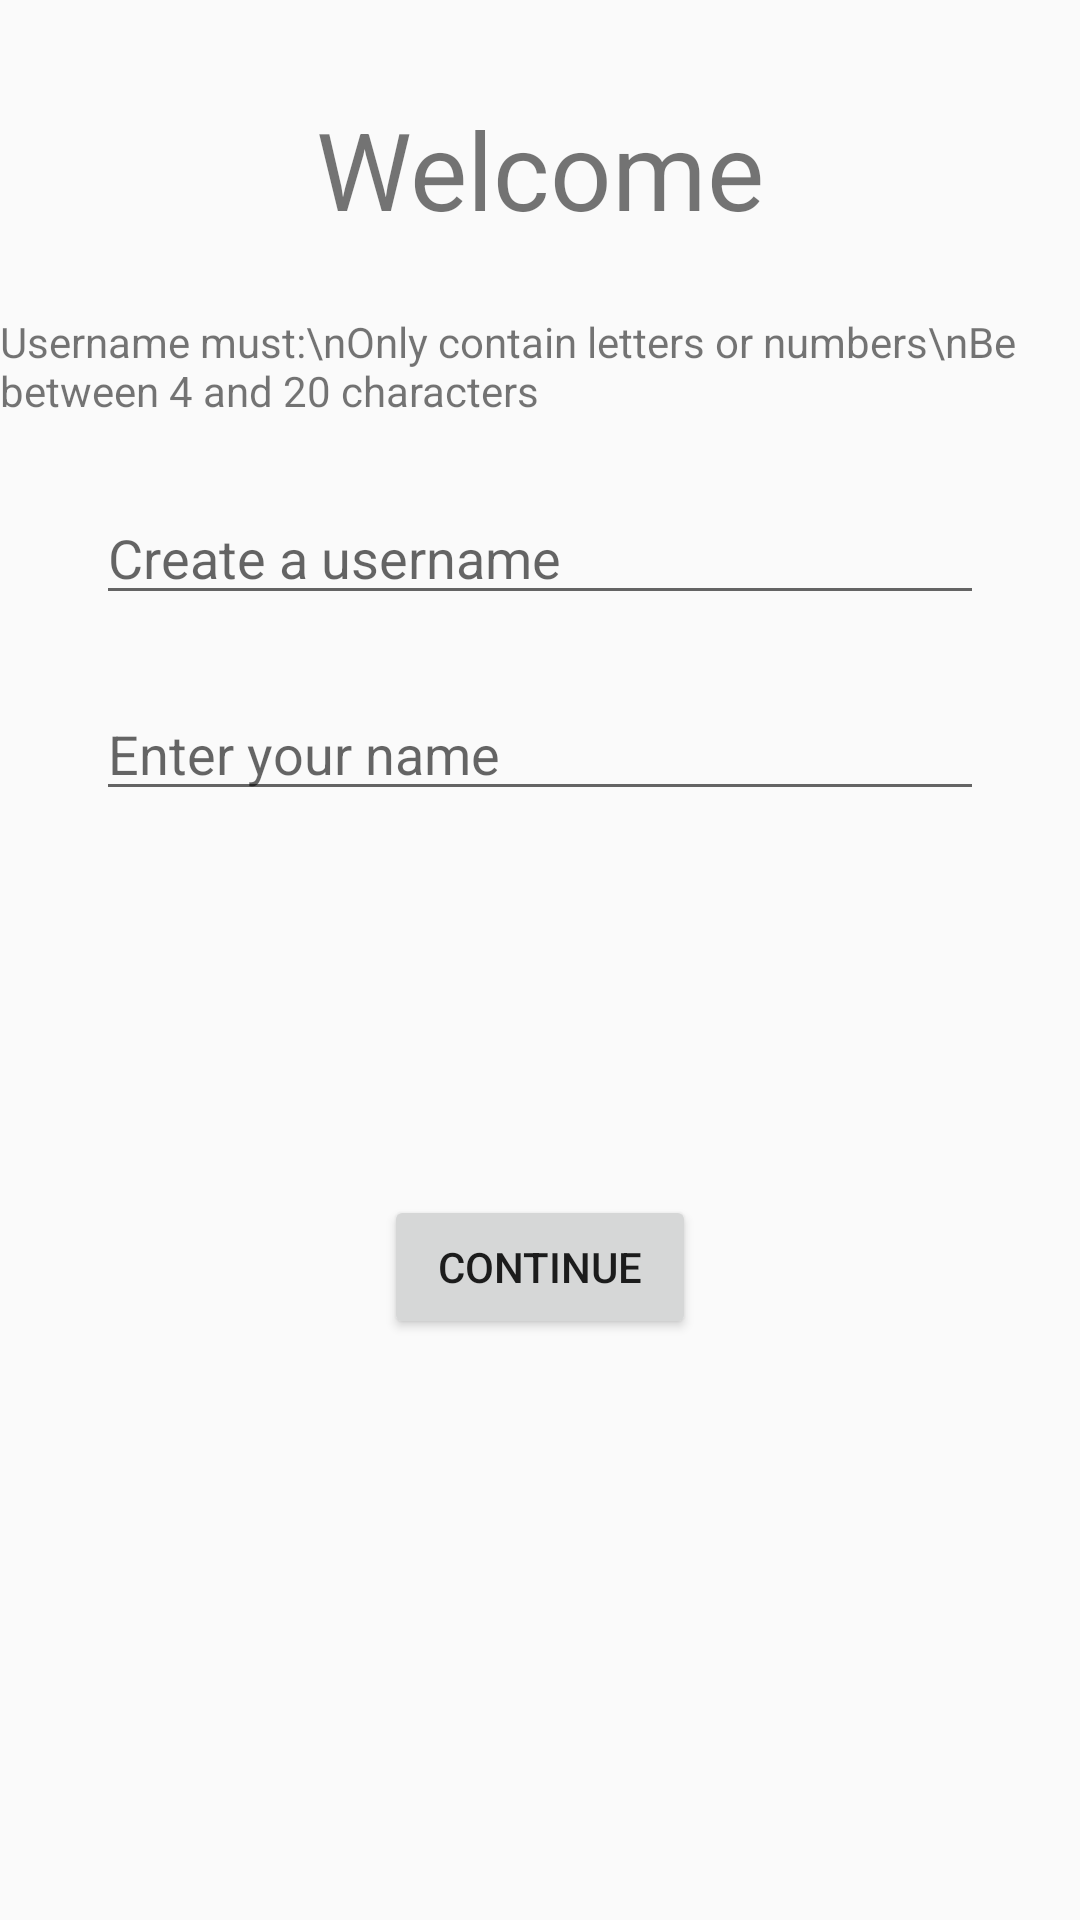

Layout XML and referenced resources for this Android screen:
<!-- AndroidManifest.xml: application theme AppTheme -->
<!-- res/layout/activity_welcome.xml -->
<?xml version="1.0" encoding="utf-8"?>
<androidx.constraintlayout.widget.ConstraintLayout xmlns:android="http://schemas.android.com/apk/res/android"
    xmlns:app="http://schemas.android.com/apk/res-auto"
    xmlns:tools="http://schemas.android.com/tools"
    android:layout_width="match_parent"
    android:layout_height="match_parent"
    tools:context=".utils.WelcomeActivity">

    <TextView
        android:id="@+id/welcomeText"
        android:layout_width="wrap_content"
        android:layout_height="wrap_content"
        android:layout_marginTop="32dp"
        android:text="Welcome"
        android:textSize="36sp"
        app:layout_constraintEnd_toEndOf="parent"
        app:layout_constraintStart_toStartOf="parent"
        app:layout_constraintTop_toTopOf="parent" />

    <EditText
        android:id="@+id/inputUsername"
        android:layout_width="0dp"
        android:layout_height="wrap_content"
        android:layout_marginStart="32dp"
        android:layout_marginTop="24dp"
        android:layout_marginEnd="32dp"
        android:ems="10"
        android:hint="Create a username"
        android:inputType="textPersonName"
        app:layout_constraintEnd_toEndOf="parent"
        app:layout_constraintHorizontal_bias="0.0"
        app:layout_constraintStart_toStartOf="parent"
        app:layout_constraintTop_toBottomOf="@+id/instructionsText" />

    <EditText
        android:id="@+id/inputName"
        android:layout_width="0dp"
        android:layout_height="wrap_content"
        android:layout_marginStart="32dp"
        android:layout_marginTop="24dp"
        android:layout_marginEnd="32dp"
        android:ems="10"
        android:hint="Enter your name"
        android:inputType="textPersonName"
        app:layout_constraintEnd_toEndOf="parent"
        app:layout_constraintStart_toStartOf="parent"
        app:layout_constraintTop_toBottomOf="@+id/inputUsername" />

    <Button
        android:id="@+id/continueButton"
        android:layout_width="0dp"
        android:layout_height="wrap_content"
        android:layout_marginStart="128dp"
        android:layout_marginTop="128dp"
        android:layout_marginEnd="128dp"
        android:autoSizeMaxTextSize="16sp"
        android:autoSizeMinTextSize="14sp"
        android:autoText="true"
        android:text="continue"
        app:layout_constraintEnd_toEndOf="parent"
        app:layout_constraintStart_toStartOf="parent"
        app:layout_constraintTop_toBottomOf="@+id/inputName" />

    <TextView
        android:id="@+id/instructionsText"
        android:layout_width="wrap_content"
        android:layout_height="wrap_content"
        android:layout_marginTop="24dp"
        android:text="Username must:\nOnly contain letters or numbers\nBe between 4 and 20 characters"
        app:layout_constraintEnd_toEndOf="parent"
        app:layout_constraintStart_toStartOf="parent"
        app:layout_constraintTop_toBottomOf="@+id/welcomeText" />
</androidx.constraintlayout.widget.ConstraintLayout>
<!-- resources referenced by this layout -->
<resources>
  <style name="AppTheme" parent="Theme.AppCompat.Light.DarkActionBar">
          
          <item name="colorPrimary">@color/colorPrimary</item>
          <item name="colorPrimaryDark">@color/colorPrimaryDark</item>
          <item name="colorAccent">@color/colorAccent</item>
          <item name="actionBarTheme">@style/ThemeOverlay.AppCompat.ActionBar</item>
      </style>
  <color name="colorPrimary">#CECECE</color>
  <color name="colorPrimaryDark">#34c12a</color>
  <color name="colorAccent">#03DAC5</color>
</resources>
